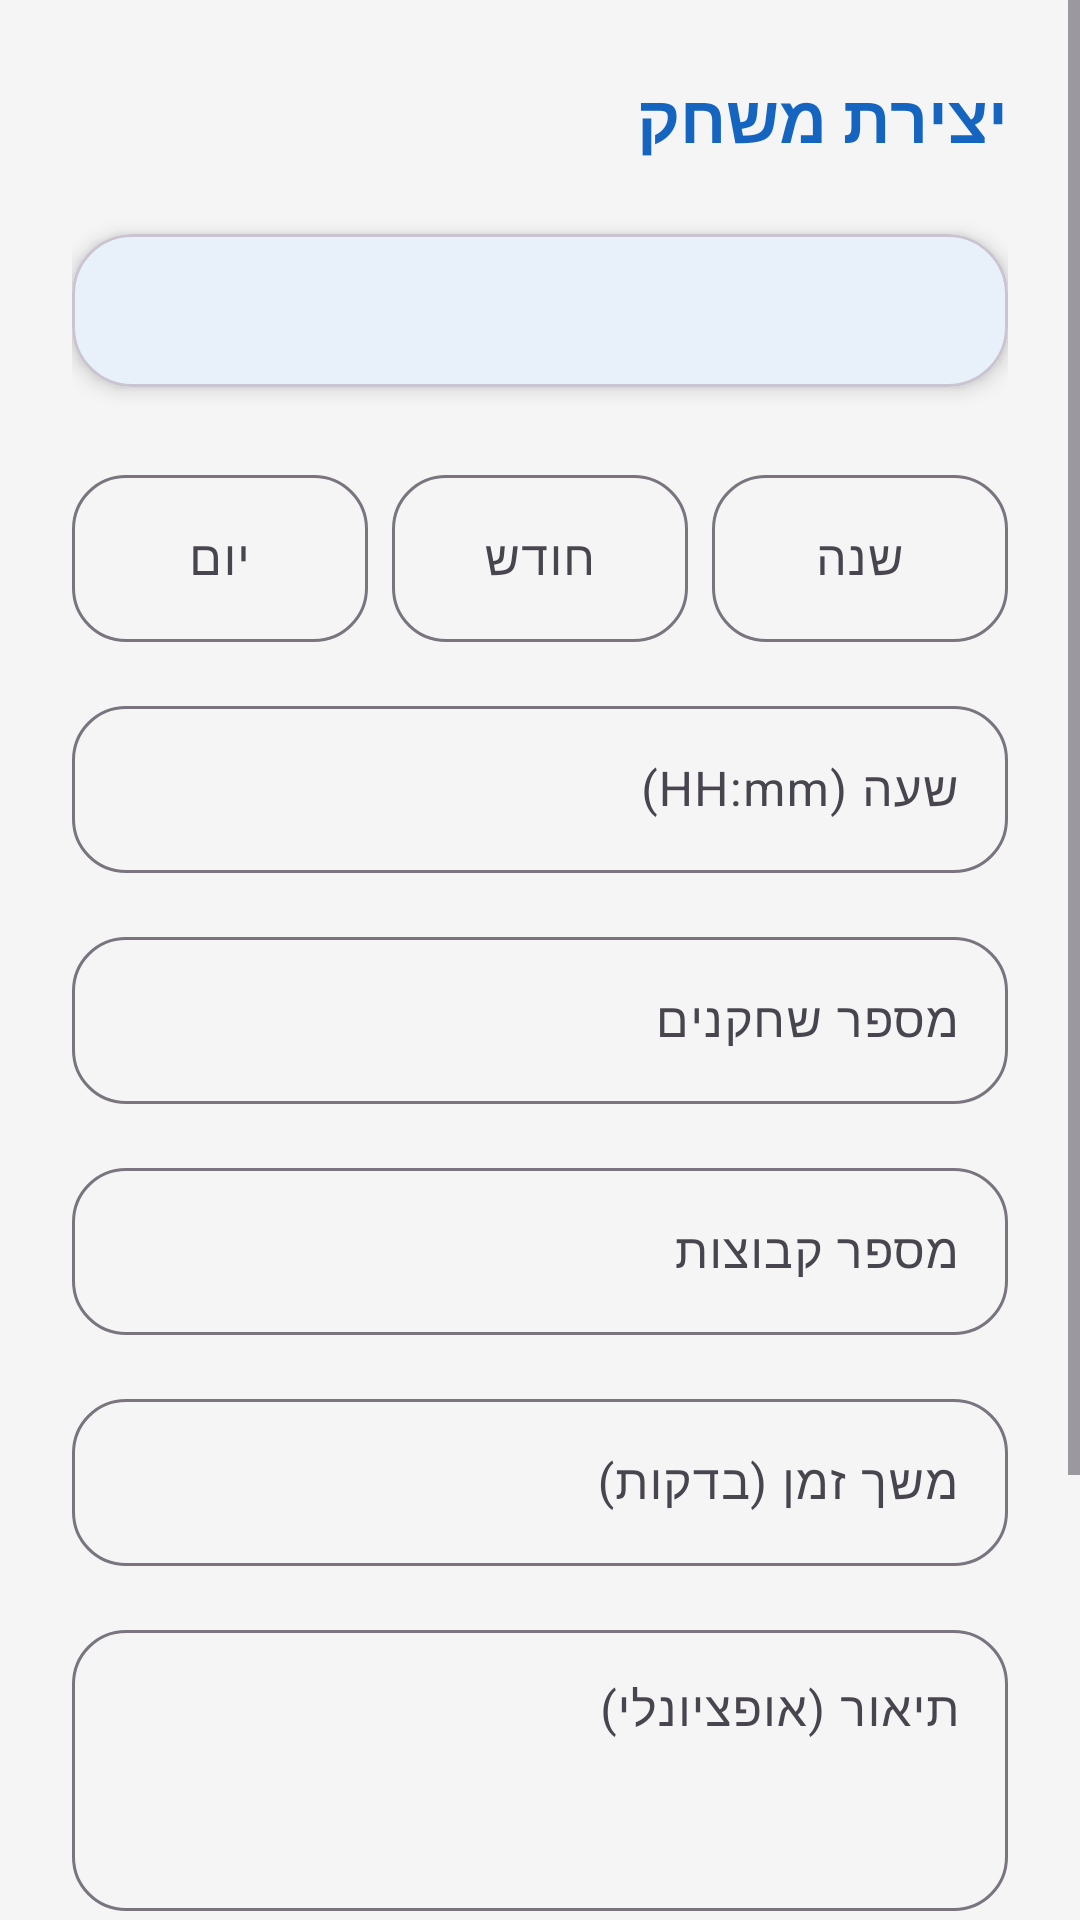

Write the Android layout XML for this screen, with the resource values it uses.
<!-- AndroidManifest.xml: application theme Theme.OnTheCourt -->
<!-- res/layout/fragment_create_game.xml -->
<?xml version="1.0" encoding="utf-8"?>
<ScrollView xmlns:android="http://schemas.android.com/apk/res/android"
    xmlns:app="http://schemas.android.com/apk/res-auto"
    android:layout_width="match_parent"
    android:layout_height="match_parent"
    android:background="@color/background"
    android:fillViewport="true">

    <LinearLayout
        android:layout_width="match_parent"
        android:layout_height="wrap_content"
        android:orientation="vertical"
        android:padding="@dimen/spacing_lg">

        <TextView
            android:layout_width="match_parent"
            android:layout_height="wrap_content"
            android:text="@string/create_game_title"
            android:textSize="22sp"
            android:textStyle="bold"
            android:textColor="@color/primary"
            android:layout_marginBottom="@dimen/spacing_lg"/>

        
        <com.google.android.material.card.MaterialCardView
            android:layout_width="match_parent"
            android:layout_height="wrap_content"
            app:cardCornerRadius="@dimen/card_corner_radius"
            app:cardElevation="@dimen/card_elevation"
            android:layout_marginBottom="@dimen/spacing_lg">
            <LinearLayout
                android:layout_width="match_parent"
                android:layout_height="wrap_content"
                android:orientation="vertical"
                android:padding="@dimen/spacing_md">
                <TextView
                    android:id="@+id/tv_court_info"
                    android:layout_width="match_parent"
                    android:layout_height="wrap_content"
                    android:textSize="14sp"
                    android:textColor="@color/text_secondary"/>
            </LinearLayout>
        </com.google.android.material.card.MaterialCardView>

        
        <LinearLayout
            android:layout_width="match_parent"
            android:layout_height="wrap_content"
            android:orientation="horizontal"
            android:layoutDirection="ltr"
            android:layout_marginBottom="@dimen/spacing_md">

            <com.google.android.material.textfield.TextInputLayout
                android:id="@+id/til_day"
                style="@style/Widget.OnTheCourt.TextInputLayout"
                android:layout_width="0dp"
                android:layout_height="wrap_content"
                android:layout_weight="1"
                android:layout_marginEnd="@dimen/spacing_sm"
                android:hint="@string/label_day">
                <com.google.android.material.textfield.TextInputEditText
                    android:id="@+id/et_day"
                    android:layout_width="match_parent"
                    android:layout_height="wrap_content"
                    android:gravity="center"
                    android:inputType="number"
                    android:maxLength="2"
                    android:imeOptions="actionNext"/>
            </com.google.android.material.textfield.TextInputLayout>

            <com.google.android.material.textfield.TextInputLayout
                android:id="@+id/til_month"
                style="@style/Widget.OnTheCourt.TextInputLayout"
                android:layout_width="0dp"
                android:layout_height="wrap_content"
                android:layout_weight="1"
                android:layout_marginEnd="@dimen/spacing_sm"
                android:hint="@string/label_month">
                <com.google.android.material.textfield.TextInputEditText
                    android:id="@+id/et_month"
                    android:layout_width="match_parent"
                    android:layout_height="wrap_content"
                    android:gravity="center"
                    android:inputType="number"
                    android:maxLength="2"
                    android:imeOptions="actionNext"/>
            </com.google.android.material.textfield.TextInputLayout>

            <com.google.android.material.textfield.TextInputLayout
                android:id="@+id/til_year"
                style="@style/Widget.OnTheCourt.TextInputLayout"
                android:layout_width="0dp"
                android:layout_height="wrap_content"
                android:layout_weight="1"
                android:hint="@string/label_year">
                <com.google.android.material.textfield.TextInputEditText
                    android:id="@+id/et_year"
                    android:layout_width="match_parent"
                    android:layout_height="wrap_content"
                    android:gravity="center"
                    android:inputType="number"
                    android:maxLength="4"
                    android:imeOptions="actionNext"/>
            </com.google.android.material.textfield.TextInputLayout>
        </LinearLayout>

        
        <com.google.android.material.textfield.TextInputLayout
            android:id="@+id/til_time"
            style="@style/Widget.OnTheCourt.TextInputLayout"
            android:layout_width="match_parent"
            android:layout_height="wrap_content"
            android:hint="@string/label_time"
            android:layout_marginBottom="@dimen/spacing_md">
            <com.google.android.material.textfield.TextInputEditText
                android:id="@+id/et_time"
                android:layout_width="match_parent"
                android:layout_height="wrap_content"
                android:inputType="time"
                android:imeOptions="actionNext"/>
        </com.google.android.material.textfield.TextInputLayout>

        
        <com.google.android.material.textfield.TextInputLayout
            android:id="@+id/til_max_players"
            style="@style/Widget.OnTheCourt.TextInputLayout"
            android:layout_width="match_parent"
            android:layout_height="wrap_content"
            android:hint="@string/label_max_players"
            android:layout_marginBottom="@dimen/spacing_md">
            <com.google.android.material.textfield.TextInputEditText
                android:id="@+id/et_max_players"
                android:layout_width="match_parent"
                android:layout_height="wrap_content"
                android:inputType="number"
                android:imeOptions="actionNext"/>
        </com.google.android.material.textfield.TextInputLayout>

        
        <com.google.android.material.textfield.TextInputLayout
            android:id="@+id/til_num_teams"
            style="@style/Widget.OnTheCourt.TextInputLayout"
            android:layout_width="match_parent"
            android:layout_height="wrap_content"
            android:hint="@string/label_num_teams"
            android:layout_marginBottom="@dimen/spacing_md">
            <com.google.android.material.textfield.TextInputEditText
                android:id="@+id/et_num_teams"
                android:layout_width="match_parent"
                android:layout_height="wrap_content"
                android:inputType="number"
                android:imeOptions="actionNext"/>
        </com.google.android.material.textfield.TextInputLayout>

        
        <com.google.android.material.textfield.TextInputLayout
            android:id="@+id/til_duration"
            style="@style/Widget.OnTheCourt.TextInputLayout"
            android:layout_width="match_parent"
            android:layout_height="wrap_content"
            android:hint="@string/label_duration"
            android:layout_marginBottom="@dimen/spacing_md">
            <com.google.android.material.textfield.TextInputEditText
                android:id="@+id/et_duration"
                android:layout_width="match_parent"
                android:layout_height="wrap_content"
                android:inputType="number"
                android:imeOptions="actionNext"/>
        </com.google.android.material.textfield.TextInputLayout>

        
        <com.google.android.material.textfield.TextInputLayout
            android:id="@+id/til_description"
            style="@style/Widget.OnTheCourt.TextInputLayout"
            android:layout_width="match_parent"
            android:layout_height="wrap_content"
            android:hint="@string/label_description"
            android:layout_marginBottom="@dimen/spacing_lg">
            <com.google.android.material.textfield.TextInputEditText
                android:id="@+id/et_description"
                android:layout_width="match_parent"
                android:layout_height="wrap_content"
                android:inputType="textMultiLine"
                android:minLines="3"
                android:gravity="top"/>
        </com.google.android.material.textfield.TextInputLayout>

        
        <com.google.android.material.button.MaterialButton
            android:id="@+id/btn_invite_friends"
            style="@style/Widget.Material3.Button.OutlinedButton"
            android:layout_width="match_parent"
            android:layout_height="wrap_content"
            android:text="@string/btn_invite_friends"
            android:layout_marginBottom="@dimen/spacing_md"/>

        
        <com.google.android.material.button.MaterialButton
            android:id="@+id/btn_create"
            android:layout_width="match_parent"
            android:layout_height="@dimen/button_height"
            android:text="@string/btn_create"
            android:textSize="16sp"
            android:layout_marginBottom="@dimen/spacing_xl"/>

        <ProgressBar
            android:id="@+id/progress_bar"
            android:layout_width="wrap_content"
            android:layout_height="wrap_content"
            android:layout_gravity="center"
            android:visibility="gone"/>

    </LinearLayout>
</ScrollView>
<!-- resources referenced by this layout -->
<resources>
  <color name="background">#F5F5F5</color>
  <color name="primary">#1565C0</color>
  <color name="text_secondary">#1C1C1C</color>
  <dimen name="button_height">52dp</dimen>
  <dimen name="card_corner_radius">20dp</dimen>
  <dimen name="card_elevation">4dp</dimen>
  <dimen name="spacing_lg">24dp</dimen>
  <dimen name="spacing_md">16dp</dimen>
  <dimen name="spacing_sm">8dp</dimen>
  <dimen name="spacing_xl">32dp</dimen>
  <string name="btn_create">יצירת משחק</string>
  <string name="btn_invite_friends">הזמנת חברים</string>
  <string name="create_game_title">יצירת משחק</string>
  <string name="label_day">יום</string>
  <string name="label_description">תיאור (אופציונלי)</string>
  <string name="label_duration">משך זמן (בדקות)</string>
  <string name="label_max_players">מספר שחקנים</string>
  <string name="label_month">חודש</string>
  <string name="label_num_teams">מספר קבוצות</string>
  <string name="label_time">שעה (HH:mm)</string>
  <string name="label_year">שנה</string>
  <style name="Widget.OnTheCourt.TextInputLayout" parent="Widget.Material3.TextInputLayout.OutlinedBox">
          <item name="boxCornerRadiusTopStart">18dp</item>
          <item name="boxCornerRadiusTopEnd">18dp</item>
          <item name="boxCornerRadiusBottomStart">18dp</item>
          <item name="boxCornerRadiusBottomEnd">18dp</item>
      </style>
  <style name="Theme.OnTheCourt" parent="Theme.Material3.Light.NoActionBar">
          <item name="colorPrimary">@color/primary</item>
          <item name="colorOnPrimary">@color/on_primary</item>
          <item name="colorPrimaryContainer">@color/primary_variant</item>
          <item name="colorOnPrimaryContainer">@color/on_primary</item>
          <item name="colorSecondary">@color/secondary</item>
          <item name="colorOnSecondary">@color/on_secondary</item>
          <item name="colorSecondaryContainer">@color/secondary_variant</item>
          <item name="colorOnSecondaryContainer">@color/on_secondary</item>
          <item name="android:colorBackground">@color/background</item>
          <item name="colorSurface">@color/surface</item>
          <item name="colorOnBackground">@color/on_background</item>
          <item name="colorOnSurface">@color/on_surface</item>
          <item name="colorError">@color/error</item>
          <item name="shapeAppearanceCornerSmall">@style/ShapeAppearance.OnTheCourt.Small</item>
          <item name="shapeAppearanceCornerMedium">@style/ShapeAppearance.OnTheCourt.Medium</item>
          <item name="shapeAppearanceCornerLarge">@style/ShapeAppearance.OnTheCourt.Large</item>
      </style>
  <color name="on_primary">#FFFFFF</color>
  <color name="primary_variant">#1565C0</color>
  <color name="secondary">#1565C0</color>
  <color name="on_secondary">#FFFFFF</color>
  <color name="secondary_variant">#1565C0</color>
  <color name="surface">#FFFFFF</color>
  <color name="on_background">#1C1C1C</color>
  <color name="on_surface">#1C1C1C</color>
  <color name="error">#B00020</color>
  <style name="ShapeAppearance.OnTheCourt.Small" parent="ShapeAppearance.Material3.Corner.Small">
          <item name="cornerSize">20dp</item>
      </style>
  <style name="ShapeAppearance.OnTheCourt.Medium" parent="ShapeAppearance.Material3.Corner.Medium">
          <item name="cornerSize">20dp</item>
      </style>
  <style name="ShapeAppearance.OnTheCourt.Large" parent="ShapeAppearance.Material3.Corner.Large">
          <item name="cornerSize">28dp</item>
      </style>
</resources>
